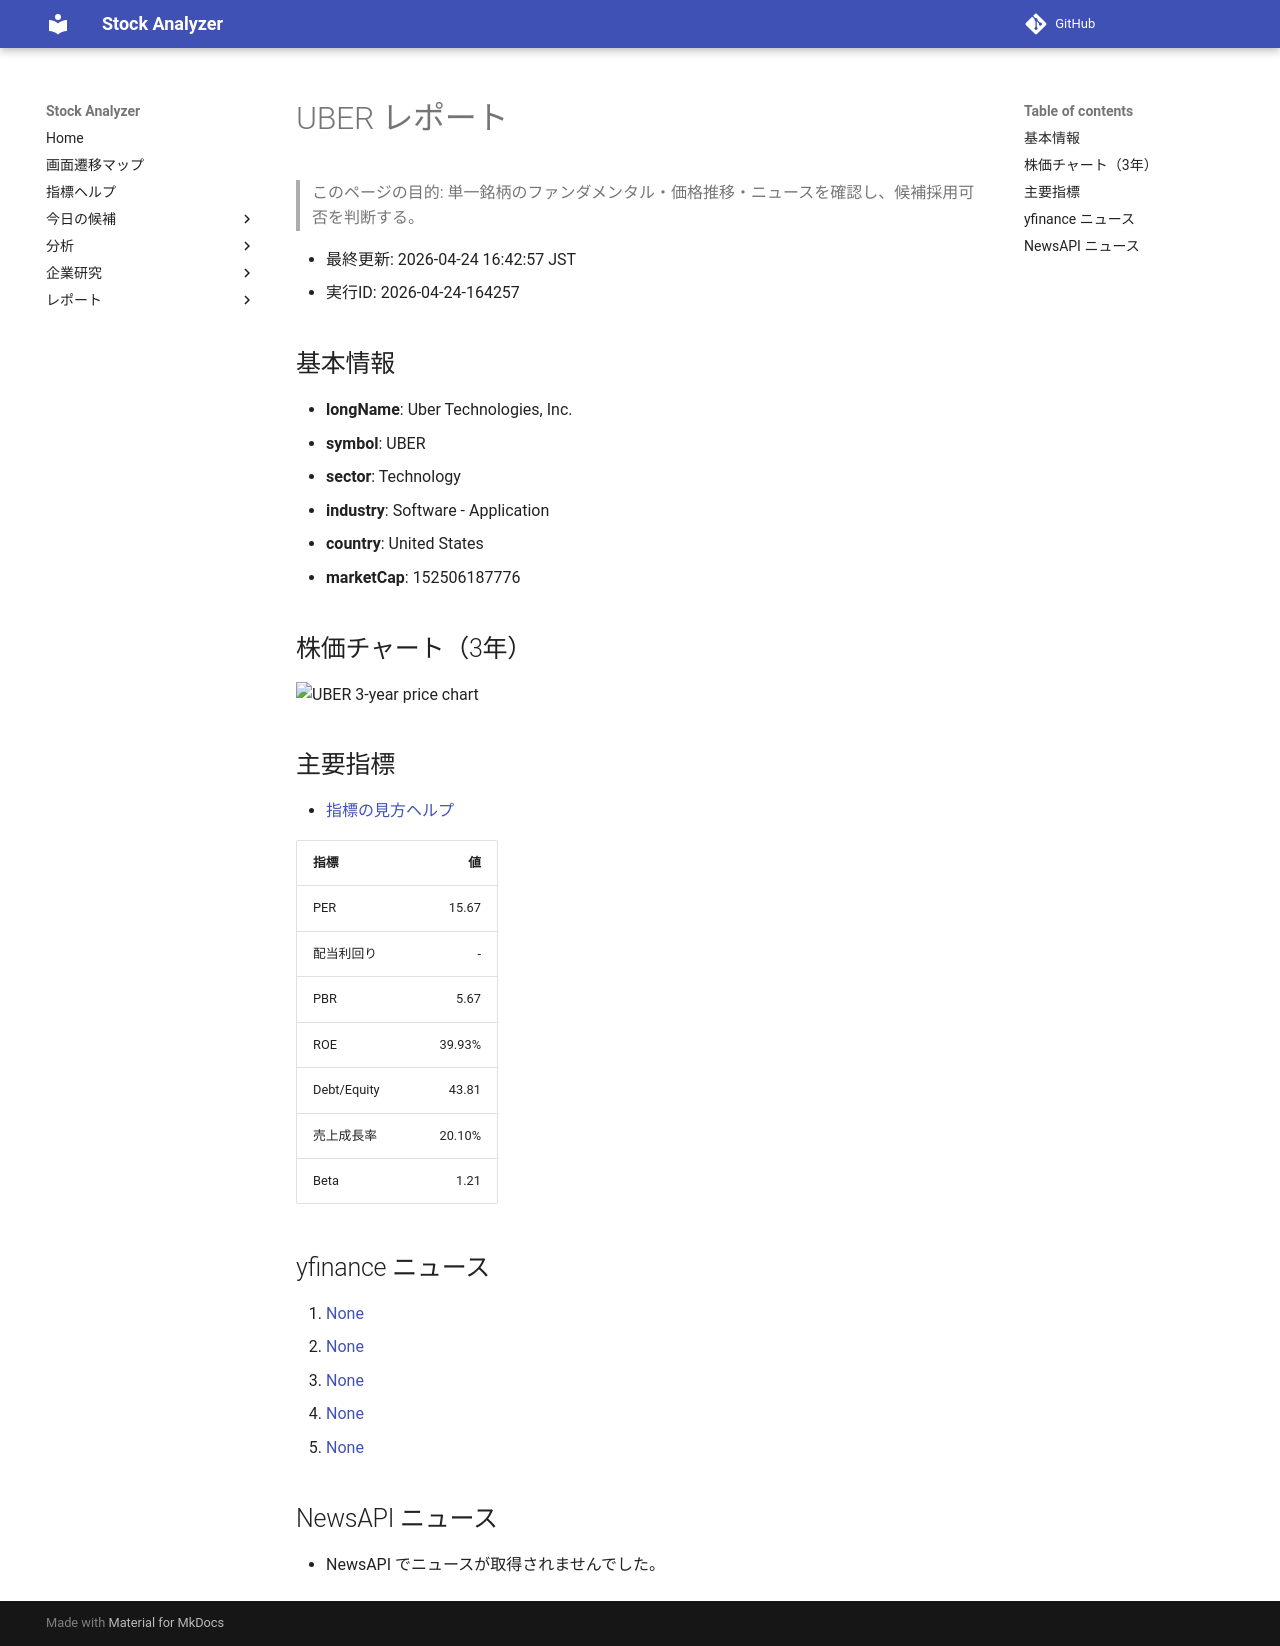

repository: Yumi-note/Making-APP · page: stocks/2026-04-24/164257/UBER/index.html · generator: mkdocs

# UBER レポート

> このページの目的: 単一銘柄のファンダメンタル・価格推移・ニュースを確認し、候補採用可否を判断する。

- 最終更新: 2026-04-24 16:42:57 JST
- 実行ID: 2026-04-24-164257

## 基本情報

- **longName**: Uber Technologies, Inc.
- **symbol**: UBER
- **sector**: Technology
- **industry**: Software - Application
- **country**: United States
- **marketCap**: 152506187776

## 株価チャート（3年）

![UBER 3-year price chart](UBER_3y.png)

## 主要指標

- [指標の見方ヘルプ](../../../../indicators.md)

| 指標 | 値 |
|---|---:|
| PER | 15.67 |
| 配当利回り | - |
| PBR | 5.67 |
| ROE | 39.93% |
| Debt/Equity | 43.81 |
| 売上成長率 | 20.10% |
| Beta | 1.21 |

## yfinance ニュース

1. [None](None)
2. [None](None)
3. [None](None)
4. [None](None)
5. [None](None)

## NewsAPI ニュース

- NewsAPI でニュースが取得されませんでした。
